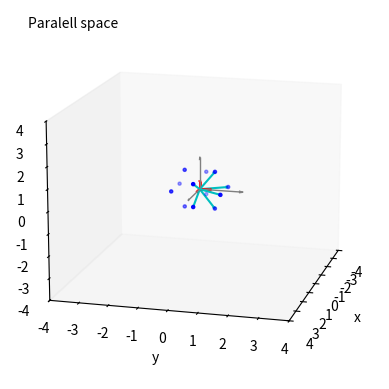
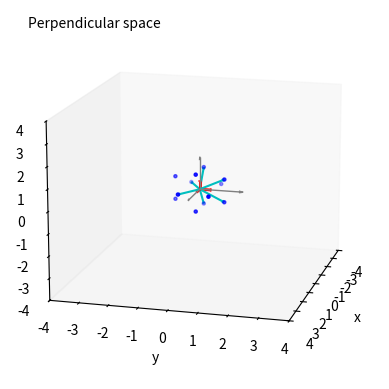

The script that saved these images, in order:
#!/usr/bin/env python3
# -*- coding: utf-8 -*-
##################

# This script plot two 3fold vectors which on the 3-fold section 
# in 3D parallel and perpendicular space

##################
#import sys
#import math
#import string
import numpy as np

import matplotlib.pyplot as plt
from mpl_toolkits.mplot3d import Axes3D

PI=np.pi
TAU=(1.0+np.sqrt(5.0))/2.0

def _hvector(n1,n2,n3,n4,n5,n6):
    """Direct lattice vector
    """
    n=np.array([n1,n2,n3,n4,n5,n6])
    n.shape=(1,6)
    c1=apar/np.sqrt(2.0+TAU)
    c2=aperp/np.sqrt(2.0+TAU)
    
    # lattice spaceing with a_{par}
    m1=c1*np.array([1.0,  TAU,  0.0,\
                    TAU,  0.0,  1.0,\
                    TAU,  0.0, -1.0,\
                    0.0,  1.0, -TAU,\
                   -1.0,  TAU,  0.0,\
                    0.0,  1.0,  TAU])
    m1.shape=(6,3)        
    
    # lattice spaceing with a_{perp}      
    m2=c2*np.array([ TAU, -1.0,  0.0,\
                    -1.0,  0.0,  TAU,\
                    -1.0,  0.0, -TAU,\
                     0.0,  TAU,  1.0,\
                    -TAU, -1.0,  0.0,\
                     0.0,  TAU, -1.0])
    m2.shape=(6,3)
    
    # Join a sequence of arrays         
    m=np.concatenate((m1,m2), axis=1)

    # similarity transformation matrix; S
    #s=np.array([0.5, 0.5, 0.5, 0.5, 0.5, 0.5,\
    #            0.5, 0.5, 0.5,-0.5,-0.5, 0.5,\
    #            0.5, 0.5, 0.5, 0.5,-0.5,-0.5,\
    #            0.5,-0.5, 0.5, 0.5, 0.5,-0.5,\
    #            0.5,-0.5,-0.5, 0.5, 0.5, 0.5,\
    #            0.5, 0.5,-0.5,-0.5, 0.5, 0.5])
    #s.shape=(6,6)
    #s=np.linalg.inv(s)
    #s=_matrixpow(s.T,ost)
    #m1=np.dot(s,m)
    m1=m
    
    m2=m1[:,[0,1,2]]
    val=np.dot(n,m2) # projected n vector onto Epar
    val1=val[0,0] # x in Epar
    val2=val[0,1] # y in Epar
    val3=val[0,2] # z in Epar
    val7=np.sqrt(val1**2+val2**2+val3**2)

    m3=m1[:,[3,4,5]]
    val=np.dot(n,m3) # projected n vector onto Eperp
    val4=val[0,0] # x in Eperp
    val5=val[0,1] # y in Eperp
    val6=val[0,2] # z in Eperp
    val8=np.sqrt(val4**2+val5**2+val6**2)

    return val1,val2,val3,val4,val5,val6,val7,val8


def hvector1(n1,n2,n3,n4,n5,n6,stms):
    """Direct lattice vector
    """
    n=np.array([n1,n2,n3,n4,n5,n6])
    n.shape=(1,6)
    c1=apar/np.sqrt(2.0+TAU)
    c2=aperp/np.sqrt(2.0+TAU)
    
    # lattice spaceing with a_{par}
    m1=c1*np.array([1.0,  TAU,  0.0,\
                    TAU,  0.0,  1.0,\
                    TAU,  0.0, -1.0,\
                    0.0,  1.0, -TAU,\
                   -1.0,  TAU,  0.0,\
                    0.0,  1.0,  TAU])
    m1.shape=(6,3)        
    
    # lattice spaceing with a_{perp}      
    m2=c2*np.array([ TAU, -1.0,  0.0,\
                    -1.0,  0.0,  TAU,\
                    -1.0,  0.0, -TAU,\
                     0.0,  TAU,  1.0,\
                    -TAU, -1.0,  0.0,\
                     0.0,  TAU, -1.0])
    m2.shape=(6,3)
    
    # Join a sequence of arrays         
    m=np.concatenate((m1,m2), axis=1)

    # similarity transformation matrix; S
    s=np.array([0.5, 0.5, 0.5, 0.5, 0.5, 0.5,\
                0.5, 0.5, 0.5,-0.5,-0.5, 0.5,\
                0.5, 0.5, 0.5, 0.5,-0.5,-0.5,\
                0.5,-0.5, 0.5, 0.5, 0.5,-0.5,\
                0.5,-0.5,-0.5, 0.5, 0.5, 0.5,\
                0.5, 0.5,-0.5,-0.5, 0.5, 0.5])
    s.shape=(6,6)
    #s=np.linalg.inv(s) # comment-out when calculate direct space component
    s=s.T
    s=_matrixpow(s,stms)
    m1=np.dot(s,m)
    #m1=m
    
    m2=m1[:,[0,1,2]]
    val=np.dot(n,m2) # projected n vector onto Epar
    val1=val[0,0] # x in Epar
    val2=val[0,1] # y in Epar
    val3=val[0,2] # z in Epar
    val7=np.sqrt(val1**2+val2**2+val3**2)

    m3=m1[:,[3,4,5]]
    val=np.dot(n,m3) # projected n vector onto Eperp
    val4=val[0,0] # x in Eperp
    val5=val[0,1] # y in Eperp
    val6=val[0,2] # z in Eperp
    val8=np.sqrt(val4**2+val5**2+val6**2)

    return val1,val2,val3,val4,val5,val6,val7,val8


def _matrixpow(ma,n):
    ma=np.array(ma)
    (mx,my)=ma.shape
    if mx==my:
        if n==0:
            return np.identity(mx)
        elif n<0:
            return np.zeros((mx,mx))
        else:
            tmp=np.identity(mx)
            for i in range(n):
                tmp=np.dot(tmp,ma)
            return tmp
    else:
        print('matrix has not regular shape')
        return  
        
    
if __name__ == '__main__':
    #
    ##############################################
    # Lattice constant in Epar
    ##############################################
    #apar=3
    apar=1.0

    ##############################################
    # Lattice constant in Epar
    ##############################################
    #aperp=1.0
    aperp=apar
    
    ##############################################
    # Order of similality transformation
    # order of similarlity transformation (ost) 
    # for reciprocal lattice vectpr
    ##############################################
    ost=0
    
    
    ##############################################
    # 5 fold 6D vectors for f-fold section
    ##############################################
    #
    (h1,h2,h3,h4,h5,h6)=(0,1,1,1,1,1)   # 1st 5-fold
    (k1,k2,k3,k4,k5,k6)=(1,0,0,0,0,0)  # 2nd 5-fold 
    

    # projection vector 2fold, lz
    (lz1,lz2,lz3,lz4,lz5,lz6)=(0,1,0,0,0,-1)
    # two orthogonal 2fold vector perpendicular to lz
    (lx1,lx2,lx3,lx4,lx5,lx6)=(0,1,0,0,0,1)
    (ly1,ly2,ly3,ly4,ly5,ly6)=(1,0,0,1,0,0)
    
    #
    h1=_hvector(h1,h2,h3,h4,h5,h6)
    h2=_hvector(k1,k2,k3,k4,k5,k6)
    h3=_hvector(lz1,lz2,lz3,lz4,lz5,lz6)
    h4=_hvector(lx1,lx2,lx3,lx4,lx5,lx6)
    h5=_hvector(ly1,ly2,ly3,ly4,ly5,ly6)
    
    
    #####   3D PLOT   ####
    
    ################################
    # basis vectors for par space (perp space)
    ################################
    vectors_basis=np.array([[0,0,0,1,0,0], \
                            [0,0,0,0,1,0], \
                            [0,0,0,0,0,1]]) 
    vectors_3f=np.array([0,0,0,1,1,1])
    
    ################################
    # 6D d vectors
    ################################
    d1=hvector1(1,0,0,0,0,0,ost)
    d2=hvector1(0,1,0,0,0,0,ost)
    d3=hvector1(0,0,1,0,0,0,ost)
    d4=hvector1(0,0,0,1,0,0,ost)
    d5=hvector1(0,0,0,0,1,0,ost)
    d6=hvector1(0,0,0,0,0,1,ost)
    #
    d7=hvector1(-1,0,0,0,0,0,ost)
    d8=hvector1(0,-1,0,0,0,0,ost)
    d9=hvector1(0,0,-1,0,0,0,ost)
    d10=hvector1(0,0,0,-1,0,0,ost)
    d11=hvector1(0,0,0,0,-1,0,ost)
    d12=hvector1(0,0,0,0,0,-1,ost)
    
    ################################
    # projection onto par space
    ################################
    vectors_par=np.array([[0,0,0,d1[0],d1[1],d1[2]], \
                           [0,0,0,d2[0],d2[1],d2[2]], \
                           [0,0,0,d3[0],d3[1],d3[2]], \
                           [0,0,0,d4[0],d4[1],d4[2]], \
                           [0,0,0,d5[0],d5[1],d5[2]], \
                           [0,0,0,d6[0],d6[1],d6[2]]]) 
    h1_par=np.array([0,0,0,h1[0],h1[1],h1[2]])
    h2_par=np.array([0,0,0,h2[0],h2[1],h2[2]])
    h3_par=np.array([0,0,0,h3[0],h3[1],h3[2]])
    h4_par=np.array([0,0,0,h4[0],h4[1],h4[2]])
    h5_par=np.array([0,0,0,h5[0],h5[1],h5[2]])  
    
    edges_ico_par=np.array([[d5[0],d5[1],d5[2],d1[0],d1[1],d1[2]], \
                            [d11[0],d11[1],d11[2],d1[0],d1[1],d1[2]], \
                            [d5[0],d5[1],d5[2],d7[0],d7[1],d7[2]], \
                            [d11[0],d11[1],d11[2],d7[0],d7[1],d7[2]], \
                            [d3[0],d3[1],d3[2],d2[0],d2[1],d2[2]], \
                            [d9[0],d9[1],d9[2],d2[0],d2[1],d2[2]], \
                            [d3[0],d3[1],d3[2],d8[0],d8[1],d8[2]], \
                            [d9[0],d9[1],d9[2],d8[0],d8[1],d8[2]], \
                            [d4[0],d4[1],d4[2],d6[0],d6[1],d6[2]], \
                            [d5[0],d5[1],d5[2],d6[0],d6[1],d6[2]],\
                            [d4[0],d4[1],d4[2],d12[0],d12[1],d12[2]], \
                            [d5[0],d5[1],d5[2],d12[0],d12[1],d12[2]]])
    
    """
    m1=c1*np.array([1.0,  TAU,  0.0,\
                    TAU,  0.0,  1.0,\
                    TAU,  0.0, -1.0,\
                    0.0,  1.0, -TAU,\
                   -1.0,  TAU,  0.0,\
                    0.0,  1.0,  TAU])
    """
                            
    ################################
    # projection onto perp space                    
    ################################
    vectors_perp=np.array([[0,0,0,d1[3],d1[4],d1[5]], \
                            [0,0,0,d2[3],d2[4],d2[5]], \
                            [0,0,0,d3[3],d3[4],d3[5]], \
                            [0,0,0,d4[3],d4[4],d4[5]], \
                            [0,0,0,d5[3],d5[4],d5[5]], \
                            [0,0,0,d6[3],d6[4],d6[5]]])
        
    edges_ico_perp=np.array([[d1[3],d1[4],d1[5],d5[3],d5[4],d5[5]], \
                           [d7[3],d7[4],d7[5],d5[3],d5[4],d5[5]], \
                           [d1[3],d1[4],d1[5],d9[3],d9[4],d9[5]], \
                           [d7[3],d7[4],d7[5],d9[3],d9[4],d9[5]], \
                           [d2[3],d2[4],d2[5],d3[3],d3[4],d3[5]], \
                           [d8[3],d8[4],d8[5],d3[3],d3[4],d3[5]], \
                           [d2[3],d2[4],d2[5],d9[3],d9[4],d9[5]], \
                           [d8[3],d8[4],d8[5],d9[3],d9[4],d9[5]], \
                           [d6[3],d6[4],d6[5],d4[3],d4[4],d4[5]], \
                           [d12[3],d12[4],d12[5],d4[3],d4[4],d4[5]], \
                           [d6[3],d6[4],d6[5],d10[3],d10[4],d10[5]], \
                           [d12[3],d12[4],d12[5],d10[3],d10[4],d10[5]]])
        
    h1_perp=np.array([0,0,0,h1[3],h1[4],h1[5]])
    h2_perp=np.array([0,0,0,h2[3],h2[4],h2[5]])
    h3_perp=np.array([0,0,0,h3[3],h3[4],h3[5]])
    h4_perp=np.array([0,0,0,h4[3],h4[4],h4[5]])
    h5_perp=np.array([0,0,0,h5[3],h5[4],h5[5]])
        
    """
    m2=c2*np.array([ TAU, -1.0,  0.0,\
                    -1.0,  0.0,  TAU,\
                    -1.0,  0.0, -TAU,\
                     0.0,  TAU,  1.0,\
                    -TAU, -1.0,  0.0,\
                     0.0,  TAU, -1.0])
    """
                     
                     
    ################################
    # icosahedron in par space
    ################################
    vertec_par_ico=np.array([d1[0],d1[1],d1[2], \
                    d2[0],d2[1],d2[2], \
                    d3[0],d3[1],d3[2], \
                    d4[0],d4[1],d4[2], \
                    d5[0],d5[1],d5[2], \
                    d6[0],d6[1],d6[2], \
                    d7[0],d7[1],d7[2], \
                    d8[0],d8[1],d8[2], \
                    d9[0],d9[1],d9[2], \
                    d10[0],d10[1],d10[2], \
                    d11[0],d11[1],d11[2], \
                    d12[0],d12[1],d12[2]])
    vertec_par_ico.shape=(12,3)

    
    ################################
    # icosahedron in perp space
    ################################
    vertec_perp_ico=np.array([d1[3],d1[4],d1[5], \
                    d2[3],d2[4],d2[5], \
                    d3[3],d3[4],d3[5], \
                    d4[3],d4[4],d4[5], \
                    d5[3],d5[4],d5[5], \
                    d6[3],d6[4],d6[5], \
                    d7[3],d7[4],d7[5], \
                    d8[3],d8[4],d8[5], \
                    d9[3],d9[4],d9[5], \
                    d10[3],d10[4],d10[5], \
                    d11[3],d11[4],d11[5], \
                    d12[3],d12[4],d12[5]])
    vertec_perp_ico.shape=(12,3)    
    
    ########
    fig1 = plt.figure()
    fig2 = plt.figure()
    ax1 = fig1.add_subplot(111, projection='3d')
    ax2 = fig2.add_subplot(111, projection='3d')
    

    ################################
    # basis vectors for par space (perp space)
    ################################
    """
    for vector in vectors_basis:
        v = np.array([vector[3],vector[4],vector[5]])
        vlength=np.linalg.norm(v)
        ax1.quiver(vector[0],vector[1],vector[2],vector[3],vector[4],vector[5],
                pivot='tail',arrow_length_ratio=0.2/vlength, color="m")
        ax2.quiver(vector[0],vector[1],vector[2],vector[3],vector[4],vector[5],
                pivot='tail',arrow_length_ratio=0.2/vlength, color="m")
    """
    
    tmpval=1.5
    for vector in vectors_basis:
        v = np.array([vector[3],vector[4],vector[5]])
        vlength=np.linalg.norm(v)
        ax1.quiver(vector[0]*tmpval,vector[1]*tmpval,vector[2]*tmpval,vector[3]*tmpval,vector[4]*tmpval,vector[5]*tmpval,
                pivot='tail',linewidths=1.,arrow_length_ratio=0.1/vlength, color = "gray")
        ax2.quiver(vector[0]*tmpval,vector[1]*tmpval,vector[2]*tmpval,vector[3]*tmpval,vector[4]*tmpval,vector[5]*tmpval,
                pivot='tail',linewidths=1.,arrow_length_ratio=0.1/vlength, color = "gray")
    tmpval=0.4
    for vector in vectors_basis:
        v = np.array([vector[3],vector[4],vector[5]])
        vlength=np.linalg.norm(v)
        ax1.quiver(vector[0]*tmpval,vector[1]*tmpval,vector[2]*tmpval,vector[3]*tmpval,vector[4]*tmpval,vector[5]*tmpval,
                pivot='tail',linewidths=2.,arrow_length_ratio=0.1/vlength, color="r")
        ax2.quiver(vector[0]*tmpval,vector[1]*tmpval,vector[2]*tmpval,vector[3]*tmpval,vector[4]*tmpval,vector[5]*tmpval,
                pivot='tail',linewidths=2.,arrow_length_ratio=0.1/vlength, color="r")
    """
    # 3fold axis
    ax1.quiver(vectors_3f[0],vectors_3f[1],vectors_3f[2],vectors_3f[3],vectors_3f[4],vectors_3f[5],
            pivot='tail',arrow_length_ratio=0.2/vlength,colors='g')  
    ax2.quiver(vectors_3f[0],vectors_3f[1],vectors_3f[2],vectors_3f[3],vectors_3f[4],vectors_3f[5],
            pivot='tail',arrow_length_ratio=0.2/vlength,colors='g')          
    
    """
    
    
    
    
    
    
    ################################
    # projection onto par space     
    ################################
    # d vectors
    for vector in vectors_par:
        v = np.array([vector[3],vector[4],vector[5]])
        vlength=np.linalg.norm(v)
        ax1.quiver(vector[0],vector[1],vector[2],vector[3],vector[4],vector[5],
                pivot='tail',linewidths=1.5,arrow_length_ratio=0.1/vlength, color="c")
    """
    for vector in edges_ico_par:
        v = np.array([vector[3],vector[4],vector[5]])
        #vlength=np.linalg.norm(v)
        ax1.quiver(vector[0],vector[1],vector[2],vector[3],vector[4],vector[5],
                pivot='tail',arrow_length_ratio=0.)
    """
    """
    # 
    # h1 and h2 vectors
    v = np.array([h1_par[3],h1_par[4],h1_par[5]])
    vlength=np.linalg.norm(v)
    ax1.quiver(h1_par[0],h1_par[1],h1_par[2],h1_par[3],h1_par[4],h1_par[5],
                pivot='tail',arrow_length_ratio=0.2/vlength,colors='g')
    v = np.array([h2_par[3],h2_par[4],h2_par[5]])
    vlength=np.linalg.norm(v)
    ax1.quiver(h2_par[0],h2_par[1],h2_par[2],h2_par[3],h2_par[4],h2_par[5],
                pivot='tail',arrow_length_ratio=0.2/vlength,colors='m') 
    # orthogonal 2-fold vectors 
    v = np.array([h3_par[3],h3_par[4],h3_par[5]])
    vlength=np.linalg.norm(v)
    ax1.quiver(h3_par[0],h3_par[1],h3_par[2],h3_par[3],h3_par[4],h3_par[5],
                pivot='tail',arrow_length_ratio=0.2/vlength,colors='r') 

    v = np.array([h4_par[3],h4_par[4],h4_par[5]])
    vlength=np.linalg.norm(v)
    ax1.quiver(h4_par[0],h4_par[1],h4_par[2],h4_par[3],h4_par[4],h4_par[5],
                pivot='tail',arrow_length_ratio=0.2/vlength,colors='b')
    
    v = np.array([h5_par[3],h5_par[4],h5_par[5]])
    vlength=np.linalg.norm(v)
    ax1.quiver(h5_par[0],h5_par[1],h5_par[2],h5_par[3],h5_par[4],h5_par[5],
                pivot='tail',arrow_length_ratio=0.2/vlength,colors='y') 
    """
    ################################
    # projection onto perp space    
    ################################
    for vector in vectors_perp:
        v = np.array([vector[3],vector[4],vector[5]])
        vlength=np.linalg.norm(v)
        ax2.quiver(vector[0],vector[1],vector[2],vector[3],vector[4],vector[5],
                pivot='tail',linewidths=1.5,arrow_length_ratio=0.1/vlength, color="c")
    """
    for vector in edges_ico_perp:
        v = np.array([vector[3],vector[4],vector[5]])
        #vlength=np.linalg.norm(v)
        ax2.quiver(vector[0],vector[1],vector[2],vector[3],vector[4],vector[5],
                pivot='tail',arrow_length_ratio=0.1)
    """
    """
    #
    v = np.array([h1_perp[3],h1_perp[4],h1_perp[5]])
    vlength=np.linalg.norm(v)
    ax2.quiver(h1_perp[0],h1_perp[1],h1_perp[2],h1_perp[3],h1_perp[4],h1_perp[5],
                pivot='tail',arrow_length_ratio=0.2/vlength,colors='g')
    v = np.array([h2_perp[3],h2_perp[4],h2_perp[5]])
    vlength=np.linalg.norm(v)
    ax2.quiver(h2_perp[0],h2_perp[1],h2_perp[2],h2_perp[3],h2_perp[4],h2_perp[5],
                pivot='tail',arrow_length_ratio=0.2/vlength,colors='m')

    # orthogonal 2-fold vectors     
    v = np.array([h3_perp[3],h3_perp[4],h3_perp[5]])
    vlength=np.linalg.norm(v)
    ax2.quiver(h3_perp[0],h3_perp[1],h3_perp[2],h3_perp[3],h3_perp[4],h3_perp[5],
                pivot='tail',arrow_length_ratio=0.2/vlength,colors='r')
    v = np.array([h4_perp[3],h4_perp[4],h4_perp[5]])
    vlength=np.linalg.norm(v)
    ax2.quiver(h4_perp[0],h4_perp[1],h4_perp[2],h4_perp[3],h4_perp[4],h4_perp[5],
                pivot='tail',arrow_length_ratio=0.2/vlength,colors='b')
    
    v = np.array([h5_perp[3],h5_perp[4],h5_perp[5]])
    vlength=np.linalg.norm(v)
    ax2.quiver(h5_perp[0],h5_perp[1],h5_perp[2],h5_perp[3],h5_perp[4],h5_perp[5],
                pivot='tail',arrow_length_ratio=0.2/vlength,colors='y')
    """            
    ################################
    # icosahedron in par space
    ################################
    ax1.scatter(vertec_par_ico[:,0], vertec_par_ico[:,1], vertec_par_ico[:,2], s=5.0, color="b")
    
    ################################
    # icosahedron in perp space
    ################################
    ax2.scatter(vertec_perp_ico[:,0], vertec_perp_ico[:,1], vertec_perp_ico[:,2], s=5.0, color="b")

    rangelim=4
    ax1.set_xlim([-rangelim,rangelim])
    ax1.set_ylim([-rangelim,rangelim])
    ax1.set_zlim([-rangelim,rangelim])
    ax1.set_xlabel('x')
    ax1.set_ylabel('y')
    ax1.set_zlabel('z')
    ax2.set_xlim([-rangelim,rangelim])
    ax2.set_ylim([-rangelim,rangelim])
    ax2.set_zlim([-rangelim,rangelim])
    ax2.set_xlabel('x')
    ax2.set_ylabel('y')
    ax2.set_zlabel('z')
    
    #ax1.set_aspect('equal')
    #ax2.set_aspect('equal')
    
    ax1.view_init(elev=15, azim=15)
    ax2.view_init(elev=15, azim=15)
    
    #ax1.w_xaxis.set_pane_color((0., 0., 0., 0.))
    #ax1.w_yaxis.set_pane_color((0., 0., 0., 0.))
    #ax1.w_zaxis.set_pane_color((0., 0., 0., 0.))
    #ax2.w_xaxis.set_pane_color((0., 0., 0., 0.))
    #ax2.w_yaxis.set_pane_color((0., 0., 0., 0.))
    #ax2.w_zaxis.set_pane_color((0., 0., 0., 0.))
    
    ax1.grid(False)
    ax2.grid(False)
    
    ax1.text2D(0.05, 0.95, "Paralell space", transform=ax1.transAxes)
    ax2.text2D(0.05, 0.95, "Perpendicular space", transform=ax2.transAxes)
    
    plt.show()
